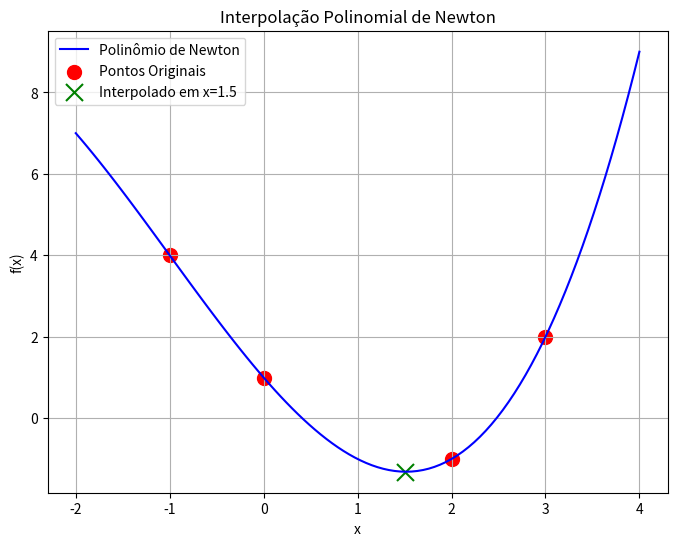

This figure's Python source:
# Importação das bibliotecas necessárias
import pandas as pd
import numpy as np
import matplotlib.pyplot as plt

def interpolacao_newton(x, y, x_interpolado):
    """
    Calcula a interpolação polinomial de Newton para um conjunto de pontos.

    Parâmetros:
    x (list ou array): Lista de valores da variável independente.
    y (list ou array): Lista de valores da variável dependente.
    x_interpolado (float): Ponto no qual a interpolação será avaliada.

    Retorna:
    float: Valor interpolado em x_interpolado.
    list: Tabela de diferenças divididas.
    list: Coeficientes do polinômio de Newton.
    """
    n = len(x)  # Número de pontos
    tabela_diferencas = [[None for _ in range(n)] for _ in range(n)]  # Inicializa a tabela de diferenças divididas

    # Preenche a primeira coluna com os valores de y
    for i in range(n):
        tabela_diferencas[i][0] = y[i]

    # Calcula as diferenças divididas
    for j in range(1, n):
        for i in range(n - j):
            tabela_diferencas[i][j] = (tabela_diferencas[i + 1][j - 1] - tabela_diferencas[i][j - 1]) / (x[i + j] - x[i])

    # Extraindo os coeficientes do polinômio de Newton
    coeficientes = [tabela_diferencas[0][j] for j in range(n)]

    # Avaliação do polinômio interpolador de Newton
    termo_x = 1
    resultado_interpolado = coeficientes[0]

    for ordem in range(1, n):
        termo_x *= (x_interpolado - x[ordem - 1])
        resultado_interpolado += coeficientes[ordem] * termo_x

    return resultado_interpolado, tabela_diferencas, coeficientes

def exibir_tabela_diferencas(x, tabela_diferencas):
    """
    Exibe a tabela de diferenças divididas com mais informações.

    Parâmetros:
    x (list ou array): Lista de valores da variável independente.
    tabela_diferencas (list): Tabela de diferenças divididas gerada pela interpolação de Newton.
    """
    df = pd.DataFrame(tabela_diferencas, columns=[f"Δ^{i}f" for i in range(len(x))])
    df.insert(0, "x", x + ["" for _ in range(len(x) - len(df))])  # Adiciona a coluna x

    print("\n=== Tabela de Diferenças Divididas ===")
    print(df.fillna(''))  # Preenchendo valores vazios para melhor leitura

def exibir_polinomio(coeficientes, x):
    """
    Exibe o polinômio interpolador de forma formatada.

    Parâmetros:
    coeficientes (list): Lista de coeficientes do polinômio.
    x (list): Lista de valores x usados na interpolação.
    """
    termos = [f"{coeficientes[0]:.6f}"]
    
    for i in range(1, len(coeficientes)):
        termo = f"{coeficientes[i]:.6f}"
        for j in range(i):
            termo += f"*(x - {x[j]})"
        termos.append(termo)
    
    print("\n=== Polinômio Interpolador ===")
    print("P(x) =", " + ".join(termos))

def plotar_interpolacao(x, y, x_interpolado, y_interpolado):
    """
    Plota a interpolação polinomial de Newton junto com os pontos fornecidos.

    Parâmetros:
    x (list ou array): Lista de valores da variável independente.
    y (list ou array): Lista de valores da variável dependente.
    x_interpolado (float): Ponto específico onde foi realizada a interpolação.
    y_interpolado (float): Valor interpolado em x_interpolado.
    """
    # Gerando valores para a curva interpoladora
    intervalo_x = np.linspace(min(x) - 1, max(x) + 1, 100)
    intervalo_y = [interpolacao_newton(x, y, i)[0] for i in intervalo_x]

    # Criando o gráfico
    plt.figure(figsize=(8, 6))
    plt.plot(intervalo_x, intervalo_y, 'b-', label="Polinômio de Newton")  # Linha do polinômio
    plt.scatter(x, y, color='red', marker='o', s=100, label="Pontos Originais")  # Pontos reais (maiores)
    plt.scatter(x_interpolado, y_interpolado, color='green', marker='x', s=150, label=f"Interpolado em x={x_interpolado}")  # Ponto interpolado
    
    plt.xlabel("x")
    plt.ylabel("f(x)")
    plt.title("Interpolação Polinomial de Newton")
    plt.legend()
    plt.grid(True)
    plt.show()

# === TESTE RÁPIDO: BASTA ALTERAR ESTES VALORES ===
x_pontos = [-1, 0, 2, 3]  # Modifique aqui os valores de x
y_pontos = [4, 1, -1, 2]  # Modifique aqui os valores de f(x)
x_interpolacao = 1.5  # Modifique aqui o ponto a ser interpolado
exibir_grafico = True  # Escolha se deseja ver o gráfico (True ou False)
exibir_tabela = True   # Escolha se deseja ver a tabela de diferenças divididas (True ou False)
exibir_coeficientes = True  # Escolha se deseja ver os coeficientes (True ou False)
exibir_polinomio_completo = True  # Escolha se deseja ver o polinômio completo (True ou False)

# Testando a interpolação
y_interpolacao, tabela_diferencas, coeficientes = interpolacao_newton(x_pontos, y_pontos, x_interpolacao)

# Exibindo os resultados
print(f"\nInterpolação realizada em x = {x_interpolacao:.6f}")
print(f"Valor interpolado: f({x_interpolacao:.6f}) = {y_interpolacao:.6f}")

# Exibir tabela de diferenças divididas (se o usuário quiser)
if exibir_tabela:
    exibir_tabela_diferencas(x_pontos, tabela_diferencas)

# Exibir coeficientes do polinômio (se o usuário quiser)
if exibir_coeficientes:
    print("\n=== Coeficientes do Polinômio ===")
    for i, coef in enumerate(coeficientes):
        print(f"Coeficiente Δ^{i}f: {coef:.6f}")

# Exibir o polinômio completo de forma formatada (se o usuário quiser)
if exibir_polinomio_completo:
    exibir_polinomio(coeficientes, x_pontos)

# Gerar o gráfico (se o usuário quiser)
if exibir_grafico:
    plotar_interpolacao(x_pontos, y_pontos, x_interpolacao, y_interpolacao)
